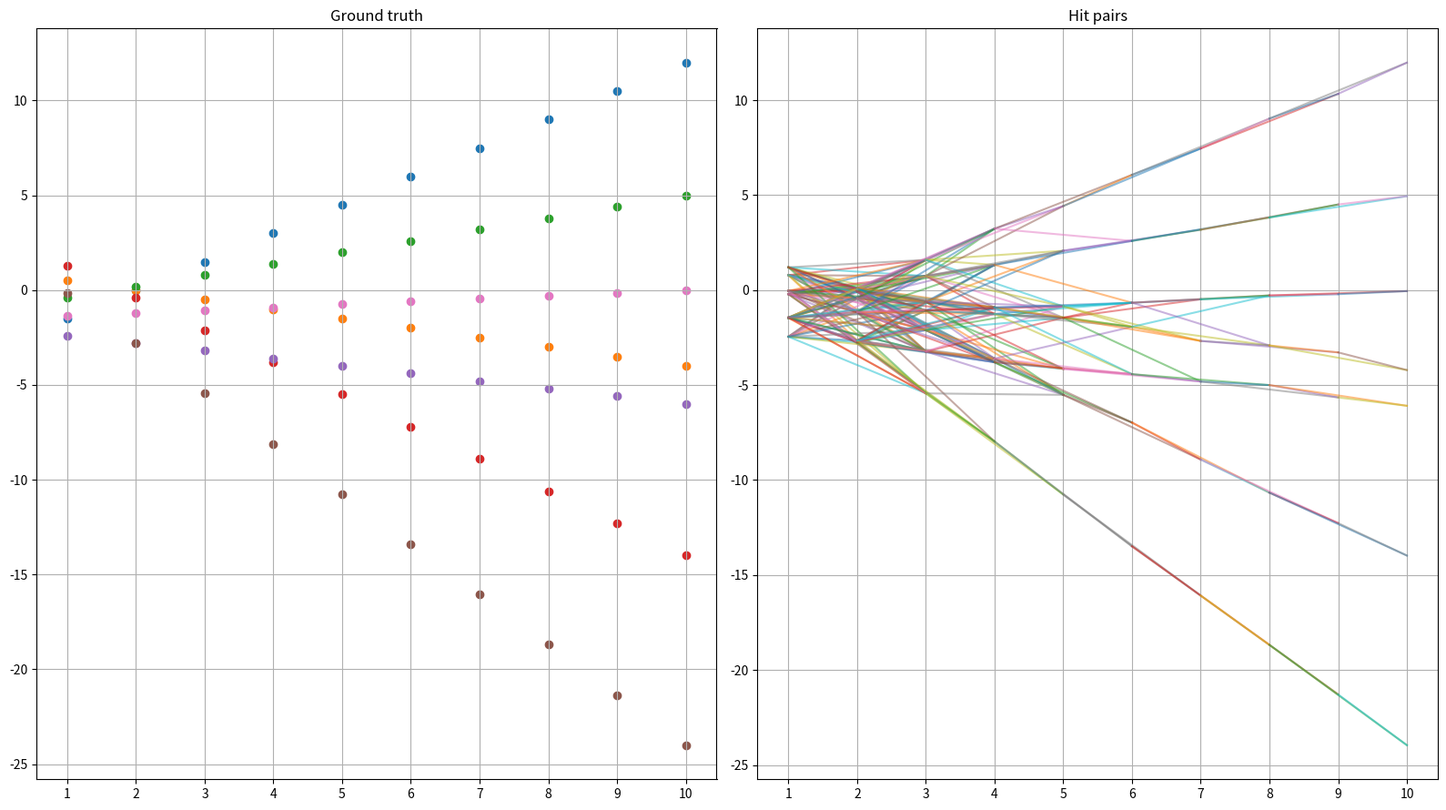
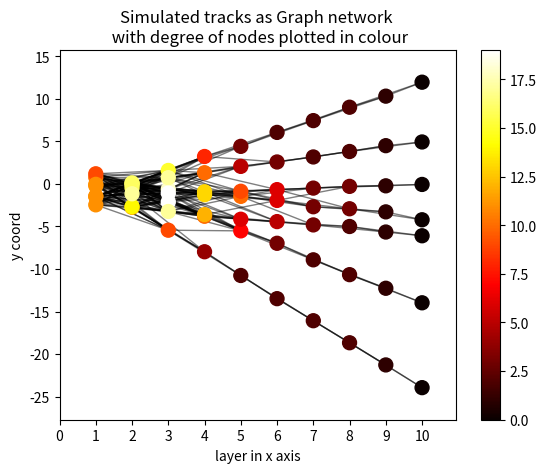
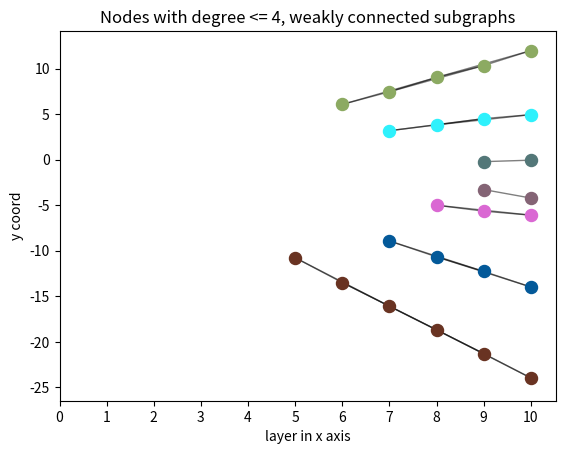

The matplotlib source for these figures, in order:
import os
import sys
import math
import numpy as np
import random
import matplotlib.pyplot as plt
import networkx as nx
from itertools import count


class GNN_Measurement(object) :
    def __init__(self, x, y, t, label = -1, n = None) :
        self.x = x
        self.y = y
        self.t = t
        self.track_label = label
        self.node = n

class HitPairPredictor() :
    def __init__(self, start_x, y0_range, tau0_range) :
        self.start = start_x
        self.min_y0 = -y0_range
        self.max_y0 =  y0_range
        self.min_tau = -tau0_range
        self.max_tau =  tau0_range
    
    def predict(self, m1, m2, start = 0) :
        dx = m2.x-m1.x
        tau0 = (m2.y-m1.y)/dx
        y0 =(m1.y*m2.x-m2.y*m1.x+self.start*(m2.y-m1.y))/dx
        if tau0 > self.max_tau or tau0 < self.min_tau : return 0
        if y0 > self.max_y0 or y0 < self.min_y0 : return 0
        return 1



def plot_network_graph(G, title, output=None, cmap=plt.cm.jet):
    fig, ax = plt.subplots()

    # create colour map based on degree attribute
    groups = set(nx.get_node_attributes(G,'degree').values())
    mapping = dict(zip(sorted(groups),count()))
    nodes = G.nodes()
    colors = [mapping[nodes[n]['degree']] for n in nodes()]

    # drawing nodes and edges separately
    pos=nx.get_node_attributes(G,'coord')
    ec = nx.draw_networkx_edges(G, pos, alpha=0.5)
    nc = nx.draw_networkx_nodes(G, pos, nodelist=nodes, node_color=colors, 
                                node_size=100, cmap=cmap, ax=ax)
    ax.tick_params(left=True, bottom=True, labelleft=True, labelbottom=True)
    major_ticks = np.arange(0, 11, 1)
    ax.set_xticks(major_ticks)
    plt.xlabel("layer in x axis")
    plt.ylabel("y coord")
    plt.title(title)
    plt.colorbar(nc)
    plt.axis('on')
    if output: plt.savefig(output)
    plt.show()



# define variables
sigma0 = 0.1 #r.m.s of track position measurements

Lc = np.array([1,2,3,4,5,6,7,8,9,10]) #detector layer coordinates along x-axis
Nl = len(Lc) #number of layers
start = 0

y0 = np.array([-3,   1, -1,   3, -2,  2.5, -1.5]) #track positions at start
yf = np.array([12, -4,  5, -14, -6, -24,   0]) #final track positions

tau0 = (yf-y0)/(Lc[-1]-start)

Ntr = len(y0) #number of simulated tracks

fig = plt.figure(figsize=(16, 9))
ax1 = fig.add_subplot(1, 2, 1)

major_ticks = np.arange(0, 11, 1)
ax1.set_xticks(major_ticks)

G = nx.Graph()
nNodes = 0



mcoll = [] #collections of track position measurements
for l in range(Nl) : mcoll.append([])

for i in range(Ntr) :
    yc = y0[i] + tau0[i]*(Lc[:] - start)
    xc = Lc[:]
    for l in range(Nl) : 
        nu = sigma0*np.random.normal(0.0,1.0) #random error
        gm = GNN_Measurement(xc[l], yc[l] + nu, tau0[i], i, n=nNodes)
        mcoll[l].append(gm)
        # add hits to the Graph network as nodes
        G.add_node(nNodes, GNN_Measurement=gm)
        nNodes += 1
    ax1.scatter(xc, yc)

ax1.set_title('Ground truth')
ax1.grid()

#for l in range(Nl) : print('Layer',l,'with',len(mcoll[l]),'hits')
# create hit pairs in the next two neighbouring layers using pair predictor

# generate and plot pair predictions
hpp = HitPairPredictor(start, 7.0, 3.5) #max y0 and tau value
ax2 = fig.add_subplot(1, 2, 2)
ax2.set_xticks(major_ticks)
nPairs = 0

for L1 in range(Nl) :
    for L2 in range(L1+1,Nl) :
        if L2-L1 > 2 : break #use the next 2 layers only
        for m1 in mcoll[L1] :
            for m2 in mcoll[L2] :
                result = hpp.predict(m1, m2)
                if result ==  0 : continue #pair (m1,m2) is rejected
                nPairs += 1
                ax2.plot([m1.x, m2.x],[m1.y,m2.y],alpha = 0.5)
                edge = (m1.node, m2.node)
                G.add_edge(*edge)


# number of edges associated to each node
for i in range(nNodes) :
    degree = len(G[i])
    G.nodes[i]["degree"] = degree
    G.nodes[i]["coord"] = (G.nodes[i]["GNN_Measurement"].x, G.nodes[i]["GNN_Measurement"].y)


print('found',nPairs,'hit pairs')
# print(G.number_of_nodes())
# print(G.number_of_edges())
# print(list(G.nodes(data=True)))

ax2.set_title('Hit pairs')
ax2.grid()
plt.tight_layout()
plt.show()

# draw the graph network
plot_network_graph(G, "Simulated tracks as Graph network \n with degree of nodes plotted in colour", cmap=plt.cm.hot)

# filter graph: remove all vertices with degree above threshold
threshold = 4
filteredNodes = [x for x,y in G.nodes(data=True) if y['degree'] > threshold]
for n in filteredNodes:
    G.remove_node(n)

# plot filtered graph
# plot_network_graph(G, "Filtered nodes degree <= 4")

# extract subgraphs
diGraph = nx.to_directed(G)
subGraphs = [G.subgraph(c).copy() for c in nx.weakly_connected_components(diGraph)]


fig, ax = plt.subplots()
for s in subGraphs:
    color = ["#"+''.join([random.choice('0123456789ABCDEF') for j in range(6)])]
    pos=nx.get_node_attributes(s,'coord')
    ec = nx.draw_networkx_edges(s, pos, alpha=0.5)
    nc = nx.draw_networkx_nodes(s, pos, node_color=color[0], node_size=75)
ax.tick_params(left=True, bottom=True, labelleft=True, labelbottom=True)
major_ticks = np.arange(0, 11, 1)
ax.set_xticks(major_ticks)
plt.xlabel("layer in x axis")
plt.ylabel("y coord")
plt.title("Nodes with degree <= 4, weakly connected subgraphs")
plt.axis('on')
plt.show()
